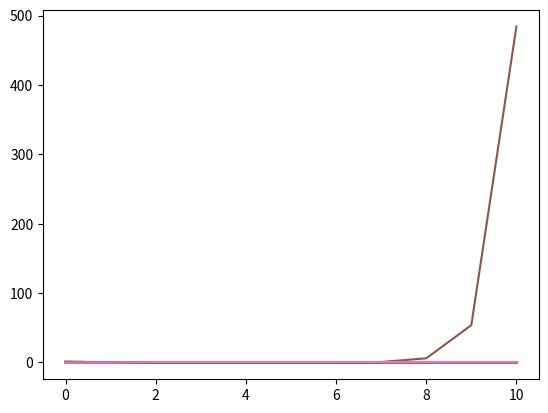

Here is the Python script that generated this plot:
########################################################################
# This python script presents examples of algorithm stability illustrated
# on the notes (equivalent to stability_example.m)
# APPM 4650 Fall 2021
########################################################################
import numpy as np; # import numpy
from matplotlib import pyplot as plt; #import plotting library

# number of terms 
N = 11;

#  example 1
# recursion vs formula
p = np.zeros(N); # actual sequence
p1 = np.zeros(N); # approximation
p2= np.zeros(N); # recursion relation

# Initialize the approximations
p[0] = 1; p[1] = 1/3;
p1[0] = 1; p1[1] = 1/3;
p2[0] = 1; p2[1] = 1/3;

# we compute each sequence as described in the notes.
for j in range(2,N):
    p[j] = (1/3)**(j-1);
    p1[j] = (1/3)**(j-1) + -0.125*1e-5*3**(j-1);
    p2[j] = (10/3)*p2[j-1]-p2[j-2];

x = np.arange(0,N);

# plot curves for the first N iterates for the actual sequence, approximation and
# recursion relation
plt.plot(x,p);
plt.plot(x,p1);
plt.plot(x,p2);
plt.show();

input();

# plot of the absolute errors between the sequence and both methods
plt.plot(x,np.abs(p-p1));
plt.plot(x,np.abs(p-p2));
plt.show();

input();

# plot of relative errors between the sequence and both methods
plt.plot(x,np.abs(p-p1)/np.abs(p));
plt.plot(x,np.abs(p-p2)/np.abs(p));
plt.show();
